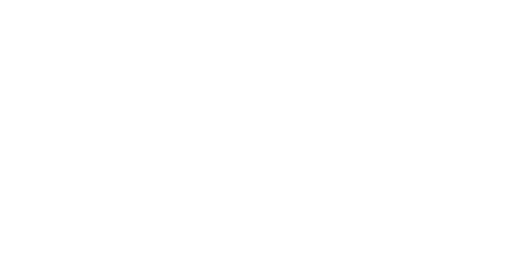
t = 0.00 s
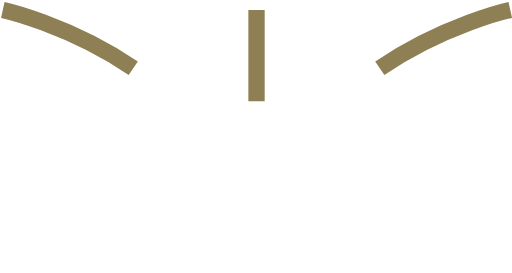
t = 0.30 s
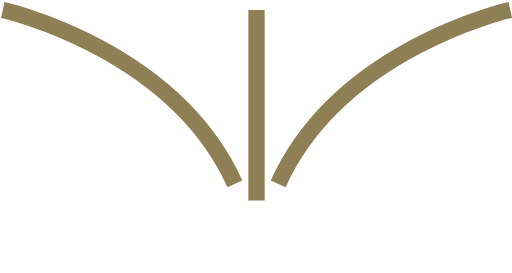
t = 0.60 s
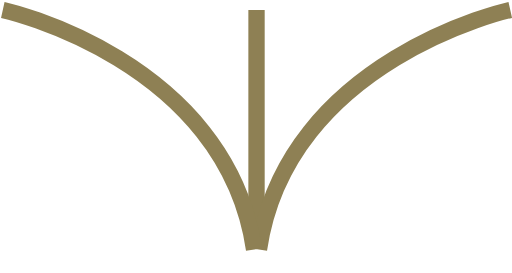
t = 0.90 s
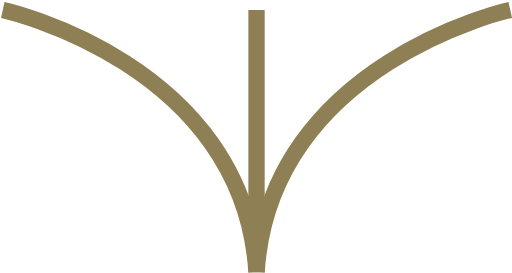
t = 1.21 s
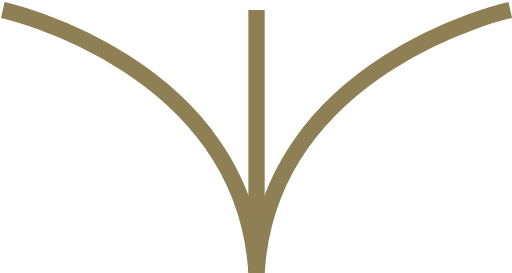
t = 1.30 s

The animated SVG that drew these frames (rendered in a browser with its animation timeline set to each time). Animation: 2 CSS @keyframes rules; one cycle of 1.30 s.

<!--?xml version="1.0" encoding="utf-8"?-->
<!-- Generator: Adobe Illustrator 17.1.0, SVG Export Plug-In . SVG Version: 6.00 Build 0)  -->

<svg version="1.1" id="Layer_1" xmlns="http://www.w3.org/2000/svg" xmlns:xlink="http://www.w3.org/1999/xlink" x="0px" y="0px" viewBox="0 250 1080 576.4" enable-background="new 0 250 1080 576.4" xml:space="preserve">
<path fill="none" stroke="#8E8054" stroke-width="34.492" stroke-miterlimit="10" d="M541.1,270.9L541.1,797.7" class="YcSFQfdd_0"></path>
<path fill="none" stroke="#8E8054" stroke-width="34.492" stroke-miterlimit="10" d="M1076.8,270.9c0,0-509.5,112.4-535.7,555.5" class="YcSFQfdd_1"></path>
<path fill="none" stroke="#8E8054" stroke-width="34.492" stroke-miterlimit="10" d="M5.4,270.9c0,0,509.5,112.4,535.7,555.5" class="YcSFQfdd_2"></path>
<style>.YcSFQfdd_0{stroke-dasharray:527 529;stroke-dashoffset:528;animation:YcSFQfdd_draw 1300ms ease 0ms forwards;}.YcSFQfdd_1{stroke-dasharray:828 830;stroke-dashoffset:829;animation:YcSFQfdd_draw 1300ms ease 0ms forwards;}.YcSFQfdd_2{stroke-dasharray:828 830;stroke-dashoffset:829;animation:YcSFQfdd_draw 1300ms ease 0ms forwards;}@keyframes YcSFQfdd_draw{100%{stroke-dashoffset:0;}}@keyframes YcSFQfdd_fade{0%{stroke-opacity:1;}92.72727272727273%{stroke-opacity:1;}100%{stroke-opacity:0;}}</style></svg>
